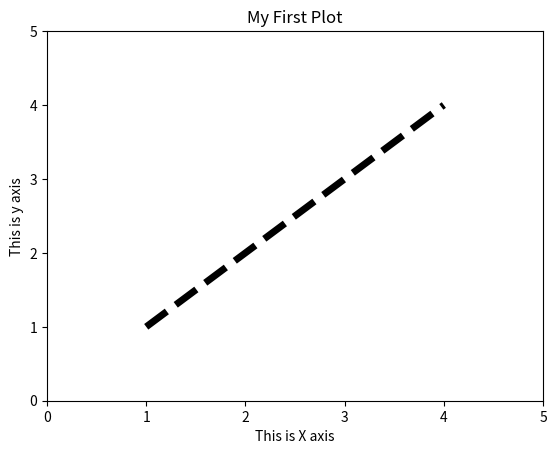

Python code for this plot:
import matplotlib.pyplot as plt

plt.axis([0,5,0,5])
plt.title("My First Plot")
plt.xlabel("This is X axis")
plt.ylabel("This is y axis")

plt.plot([1,2,3,4],[1,2,3,4], color = 'k',linestyle='--',linewidth=5)
